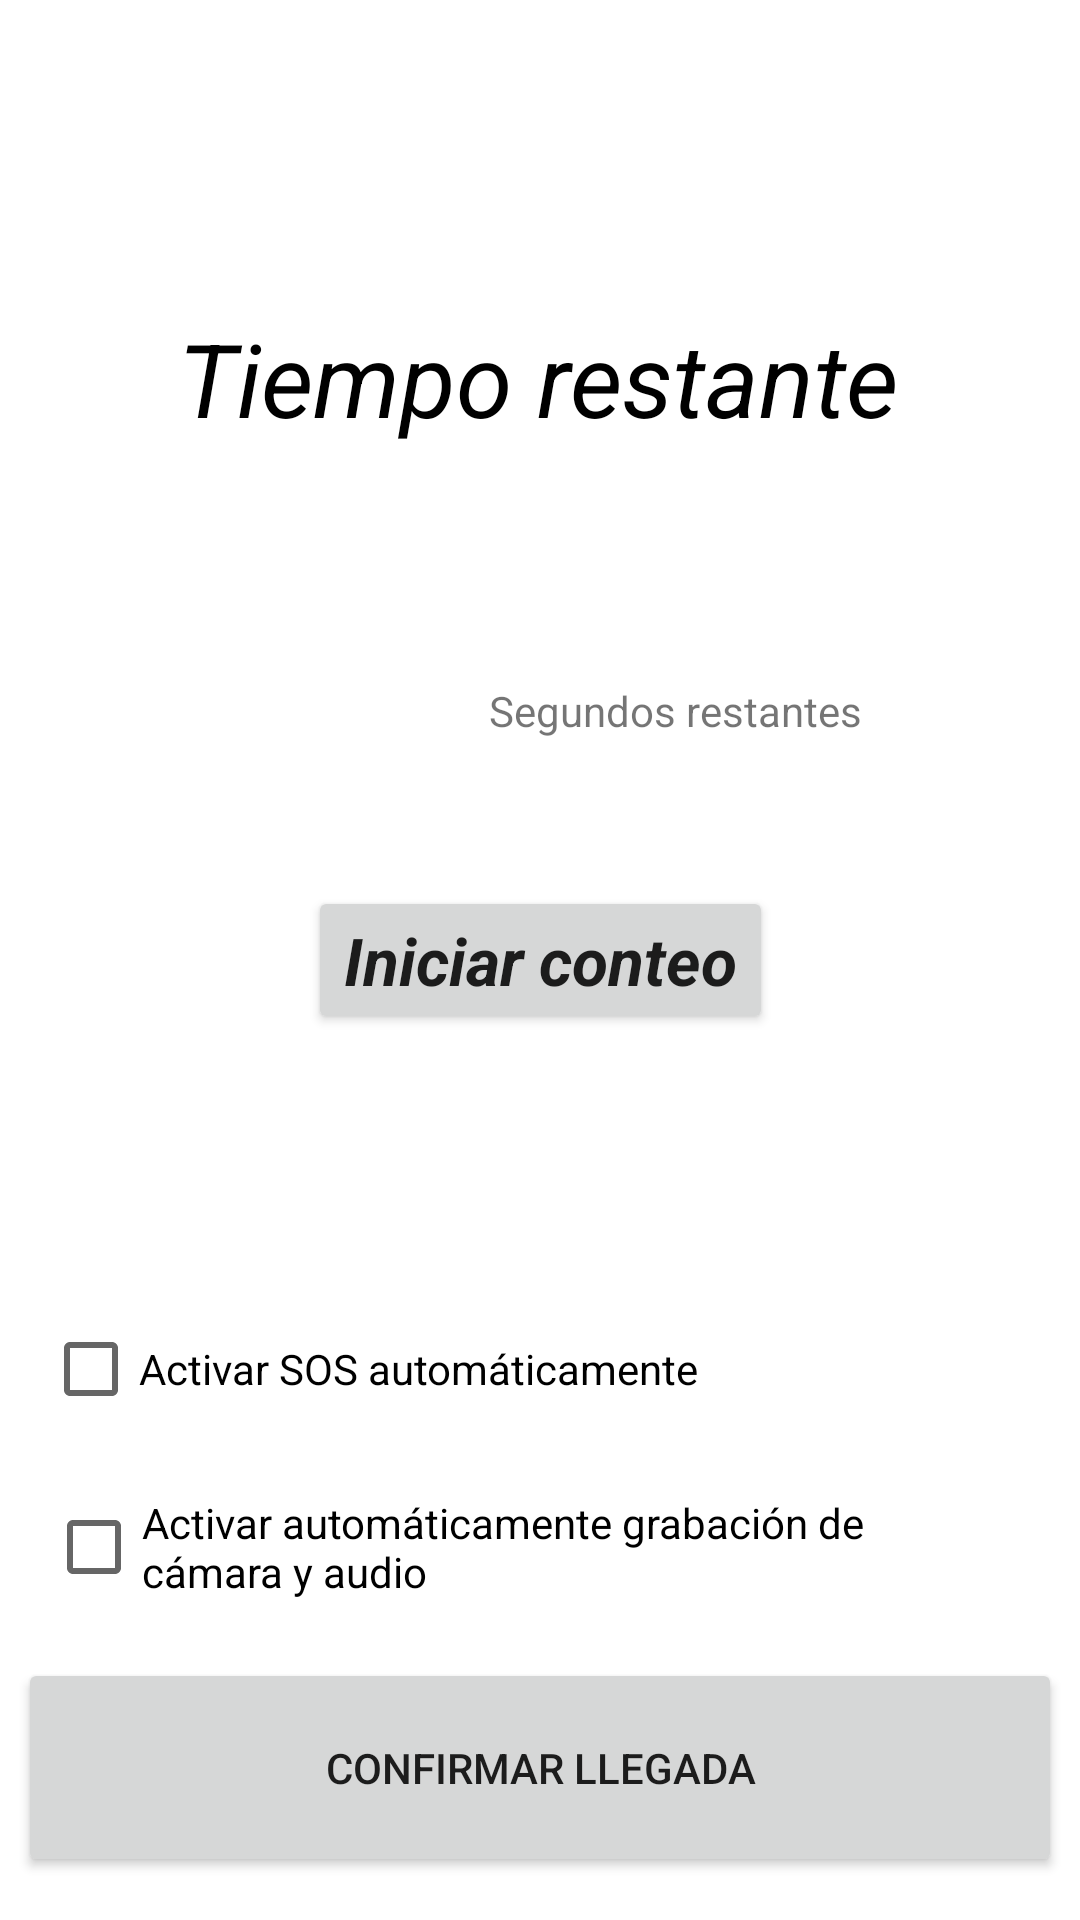

The Android layout XML behind this screen, and the referenced resources:
<!-- AndroidManifest.xml: application theme Theme.App_introduccion -->
<!-- res/layout/activity_time.xml -->
<?xml version="1.0" encoding="utf-8"?>
<androidx.constraintlayout.widget.ConstraintLayout xmlns:android="http://schemas.android.com/apk/res/android"
    xmlns:app="http://schemas.android.com/apk/res-auto"
    xmlns:tools="http://schemas.android.com/tools"
    android:layout_width="match_parent"
    android:layout_height="match_parent"
    tools:context=".TimeActivity">

    <Button
        android:id="@+id/button"
        android:layout_width="wrap_content"
        android:layout_height="wrap_content"
        android:layout_alignParentBottom="true"
        android:layout_centerHorizontal="true"
        android:text="Iniciar conteo"
        android:textAppearance="?android:attr/textAppearanceLarge"
        android:textStyle="bold|italic"
        app:layout_constraintBottom_toBottomOf="parent"
        app:layout_constraintEnd_toEndOf="parent"
        app:layout_constraintStart_toStartOf="parent"
        app:layout_constraintTop_toTopOf="parent" />

    <TextView
        android:id="@+id/textView"
        android:layout_width="wrap_content"
        android:layout_height="wrap_content"
        android:layout_above="@+id/button"
        android:layout_centerHorizontal="true"
        android:textAppearance="?android:attr/textAppearanceLarge"
        android:textSize="40sp"
        app:layout_constraintBottom_toBottomOf="parent"
        app:layout_constraintEnd_toEndOf="parent"
        app:layout_constraintHorizontal_bias="0.328"
        app:layout_constraintStart_toStartOf="parent"
        app:layout_constraintTop_toTopOf="parent"
        app:layout_constraintVertical_bias="0.355" />

    <TextView
        android:id="@+id/textView10"
        android:layout_width="wrap_content"
        android:layout_height="wrap_content"
        android:text="Segundos restantes"
        app:layout_constraintBottom_toBottomOf="parent"
        app:layout_constraintEnd_toEndOf="parent"
        app:layout_constraintHorizontal_bias="0.691"
        app:layout_constraintStart_toStartOf="parent"
        app:layout_constraintTop_toTopOf="parent"
        app:layout_constraintVertical_bias="0.366" />

    <TextView
        android:id="@+id/txtTitulo_MainActivity3"
        android:layout_width="wrap_content"
        android:layout_height="wrap_content"
        android:fontFamily="sans-serif"
        android:text="Tiempo restante"
        android:textColor="#000000"
        android:textSize="34sp"
        android:textStyle="italic"
        app:layout_constraintBottom_toBottomOf="parent"
        app:layout_constraintEnd_toEndOf="parent"
        app:layout_constraintHorizontal_bias="0.497"
        app:layout_constraintStart_toStartOf="parent"
        app:layout_constraintTop_toTopOf="parent"
        app:layout_constraintVertical_bias="0.174" />

    <Button
        android:id="@+id/confirmar"
        android:layout_width="348dp"
        android:layout_height="73dp"
        android:onClick="confirma"
        android:text="Confirmar llegada"
        app:layout_constraintBottom_toBottomOf="parent"
        app:layout_constraintEnd_toEndOf="parent"
        app:layout_constraintHorizontal_bias="0.492"
        app:layout_constraintStart_toStartOf="parent"
        app:layout_constraintTop_toTopOf="parent"
        app:layout_constraintVertical_bias="0.975" />

    <CheckBox
        android:id="@+id/audioactivar"
        android:layout_width="318dp"
        android:layout_height="61dp"
        android:text="Activar automáticamente grabación de cámara y audio"
        app:layout_constraintBottom_toBottomOf="parent"
        app:layout_constraintEnd_toEndOf="parent"
        app:layout_constraintHorizontal_bias="0.365"
        app:layout_constraintStart_toStartOf="parent"
        app:layout_constraintTop_toTopOf="parent"
        app:layout_constraintVertical_bias="0.838" />

    <CheckBox
        android:id="@+id/sosactivar"
        android:layout_width="316dp"
        android:layout_height="58dp"
        android:text="Activar SOS automáticamente"
        app:layout_constraintBottom_toBottomOf="parent"
        app:layout_constraintEnd_toEndOf="parent"
        app:layout_constraintHorizontal_bias="0.326"
        app:layout_constraintStart_toStartOf="parent"
        app:layout_constraintTop_toTopOf="parent"
        app:layout_constraintVertical_bias="0.734" />

</androidx.constraintlayout.widget.ConstraintLayout>
<!-- resources referenced by this layout -->
<resources>
  <style name="Theme.App_introduccion" parent="Theme.MaterialComponents.DayNight.NoActionBar">
          
          <item name="colorPrimary">#E91E63</item>
          <item name="colorPrimaryVariant">@color/purple_700</item>
          <item name="colorOnPrimary">#FFFFFF</item>
          
          <item name="colorSecondary">@color/teal_200</item>
          <item name="colorSecondaryVariant">@color/teal_700</item>
          <item name="colorOnSecondary">@color/black</item>
          
          <item name="android:statusBarColor">@android:color/white</item>
          <item name="android:windowLightStatusBar" tools:targetApi="m">true</item>
          
          <item name="android:navigationBarColor" tools:targetApi="m">#87143B</item>
          
      </style>
  <!-- not gathered from this repository: default colours our renderer supplied (Android Studio template values) -->
  <color name="purple_700">#FF3700B3</color>
  <color name="teal_200">#FF03DAC5</color>
  <color name="teal_700">#FF018786</color>
  <color name="black">#FF000000</color>
</resources>
